Run: headless pygame with SDL's dummy video driver; simulated clock (each Clock.tick advances the game by its frame time, no real sleeping); random seed 0; keys injected as events and as key.get_pressed() state; mouse plan: one left click at the window centre at the start of phase 2, then a move to the lower-right quarter at the start of phase 3.
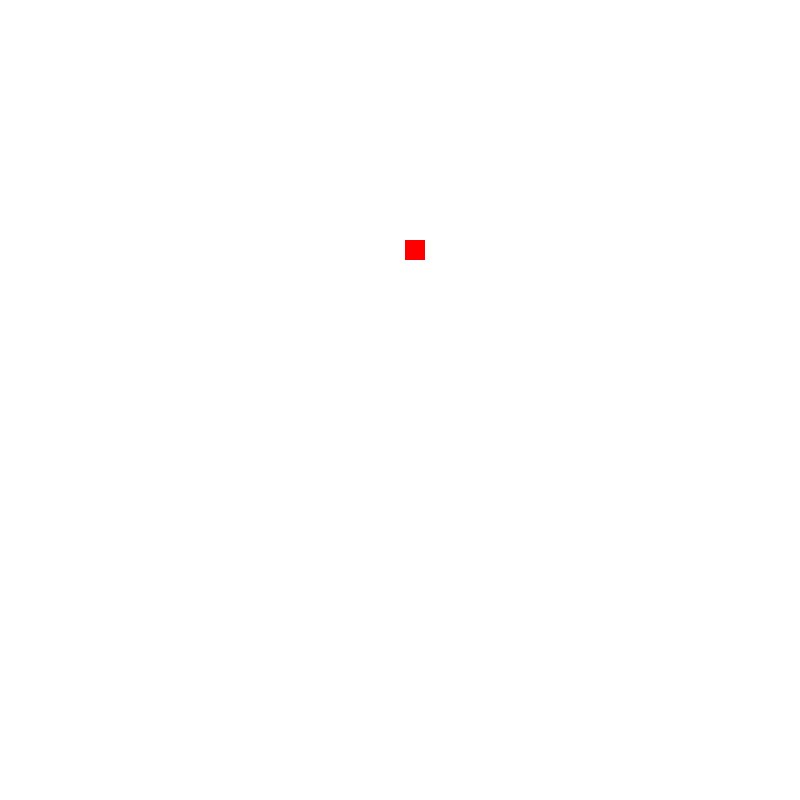
Frame 1 of 4 · flips 1–60 · no input
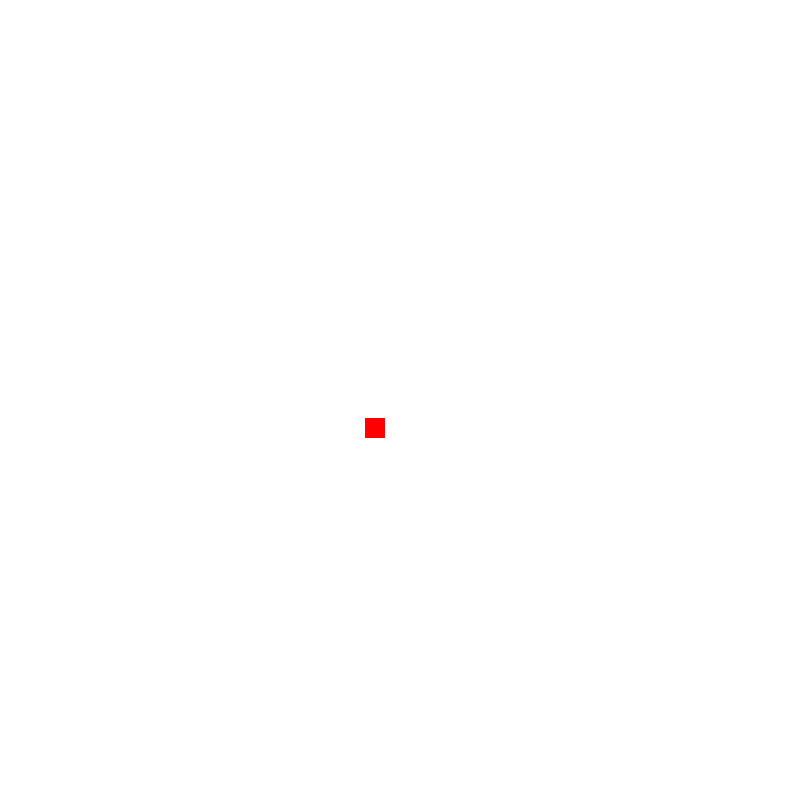
Frame 2 of 4 · flips 61–180 · clicked the window centre · tapped SPACE, RETURN · held RIGHT (→), D
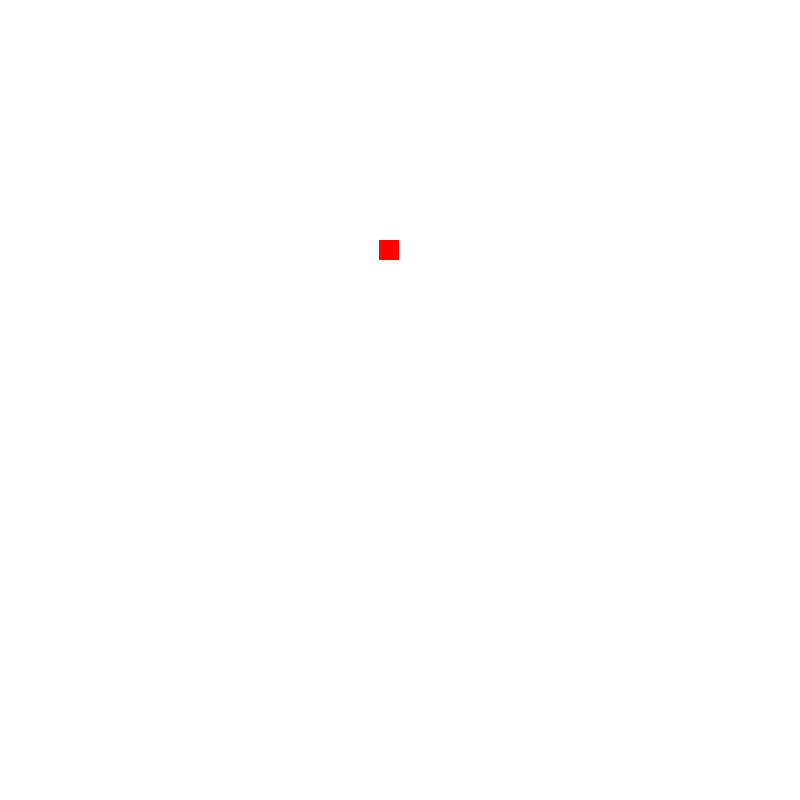
Frame 3 of 4 · flips 181–300 · moved the mouse to the lower-right quarter · held DOWN (↓), S
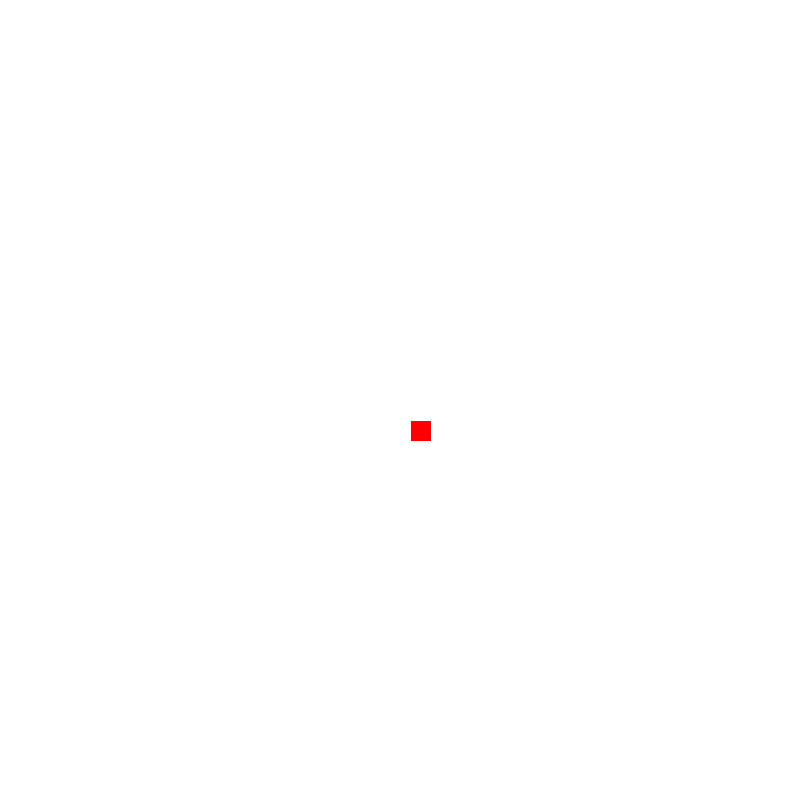
Frame 4 of 4 · flips 301–420 · held LEFT (←), A, UP (↑), W

The pygame program that drew these frames:

import pygame 
import math

WIDTH,HEIGHT = 800,800
WIN = pygame.display.set_mode((WIDTH,HEIGHT))
pygame.display.set_caption("path")

path = [(398, 237), (436, 256), (473, 304), (479, 365), (474, 402), (438, 416), (389, 426), (330, 407), (309, 373), (276, 333), (263, 294), (312, 263), (372, 242), (399, 237)]
current_path = 0

x,y = 0,0
speed = 8
pos = []

def main():
	run = True
	FPS = 60
	clock = pygame.time.Clock()

	def update():
		global current_path
		global x,y
		global speed
		
		pathX,pathY = path[current_path][0],path[current_path][1]
		velX, velY = pathX - x, pathY - y
		vel_len = math.sqrt(velX ** 2 + velY **2)
		if vel_len < 10:
			current_path += 1
			if current_path >= len(path):
				current_path = 0

		if not vel_len == 0:
			velX,velY = velX/vel_len, velY/vel_len
		
		newX,newY = x + velX*speed, y + velY*speed
		x,y = newX,newY

	def draw():
		WIN.fill((255,255,255))

		pygame.draw.rect(WIN, (255,0,0), (x,y,20,20))

		pygame.display.update()
		update()


	while run:
		clock.tick(FPS)

		draw()

		for event in pygame.event.get():
			if event.type == pygame.QUIT:
				run = False
			if event.type == pygame.MOUSEBUTTONDOWN:
				mouseX,mouseY = pygame.mouse.get_pos()
				pos.append((mouseX,mouseY))

	print(pos)
main()
